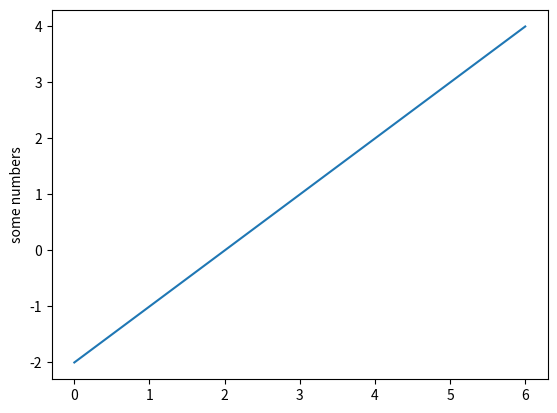

The script that saved this image:
# Scrape multiple subreddits, plot data  ???


import matplotlib.pyplot as plt
plt.plot([-2,-1,0,1,2,3,4])
plt.ylabel('some numbers')
plt.show()
